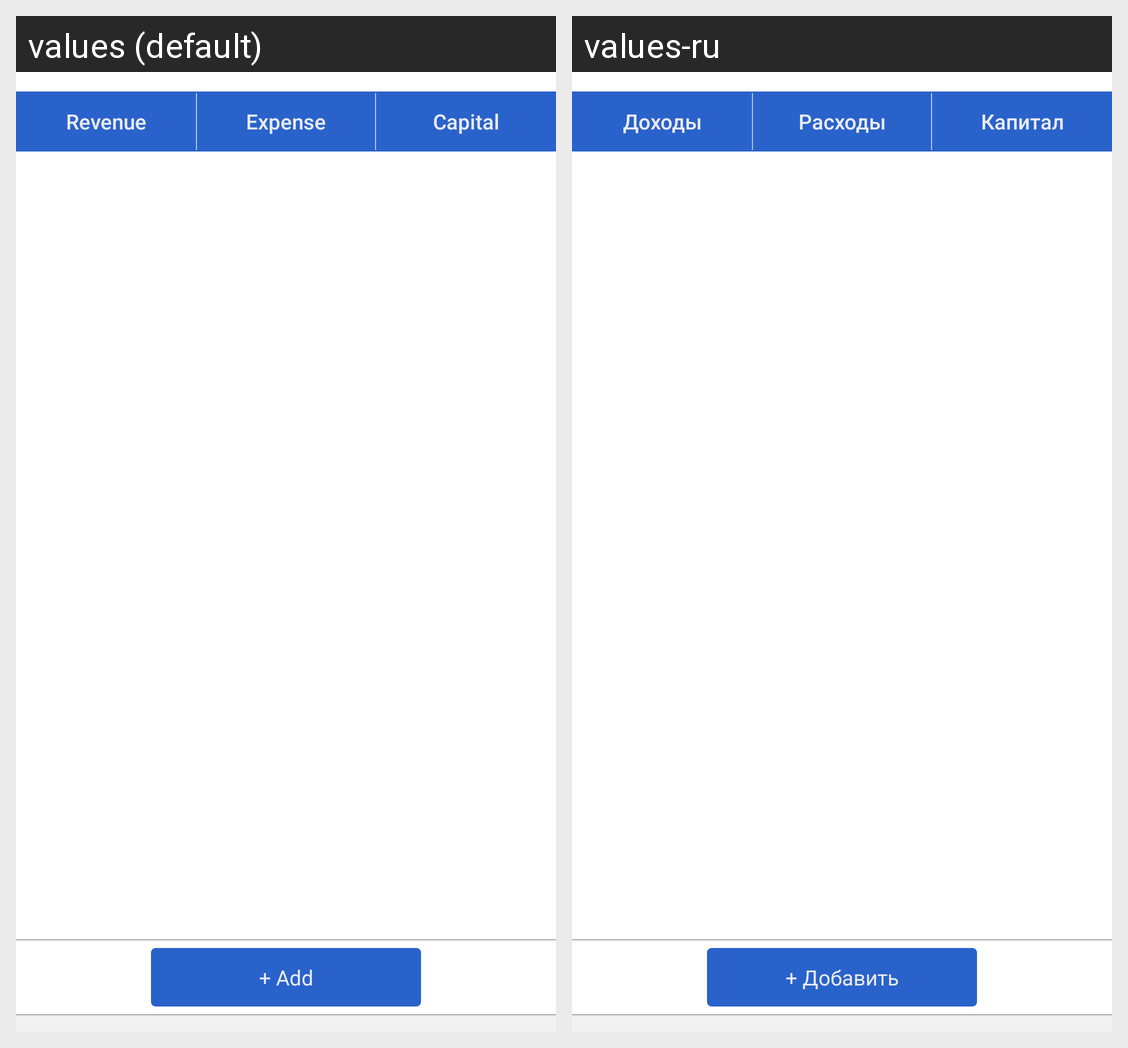

Locale-by-locale string values for the Android screen shown in this grid:
Android screen res/layout/fragment_categories.xml rendered under 2 locales, left to right: values (default), values-ru. Device: Nexus 5 (rendered at 1080×1920; each locale shown at half size, 540×960, under a caption strip naming it); theme AppTheme.
Strings drawn on this screen, with the default value and each locale's value (text and hints the layout hard-codes, and strings that could not be matched under every locale, appear in the picture but are not listed):

revenue
  values: Revenue
  values-ru: Доходы

expense
  values: Expense
  values-ru: Расходы

capital
  values: Capital
  values-ru: Капитал

add
  values: + Add
  values-ru: + Добавить
